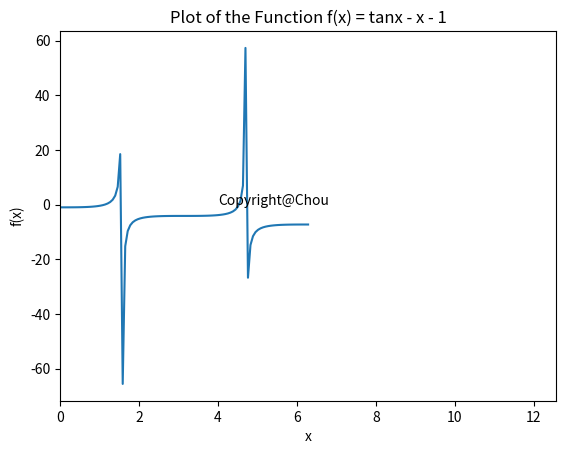

The matplotlib source for this figure:
import numpy as np
import matplotlib.pyplot as plt
def f ( x ) :
    y = np.tan(x) - x - 1
    return y

def main( ):
    x = np.linspace ( 0, 2 * np.pi, 100 ) # 這個要改
    y = f ( x )
    plt.plot ( x, y )
    plt.xlabel ( 'x' )
    plt.ylabel ( 'f(x)' )
    plt.title ( 'Plot of the Function f(x) = tanx - x - 1' ) # 這隨緣
    plt.xlim(0, 4 * np.pi)  # 這個也是要改
    plt.text ( 4, 0, 'Copyright@Chou' ) # 請加上你的數位簽章 這個也要改
    plt.show ()

main( )
